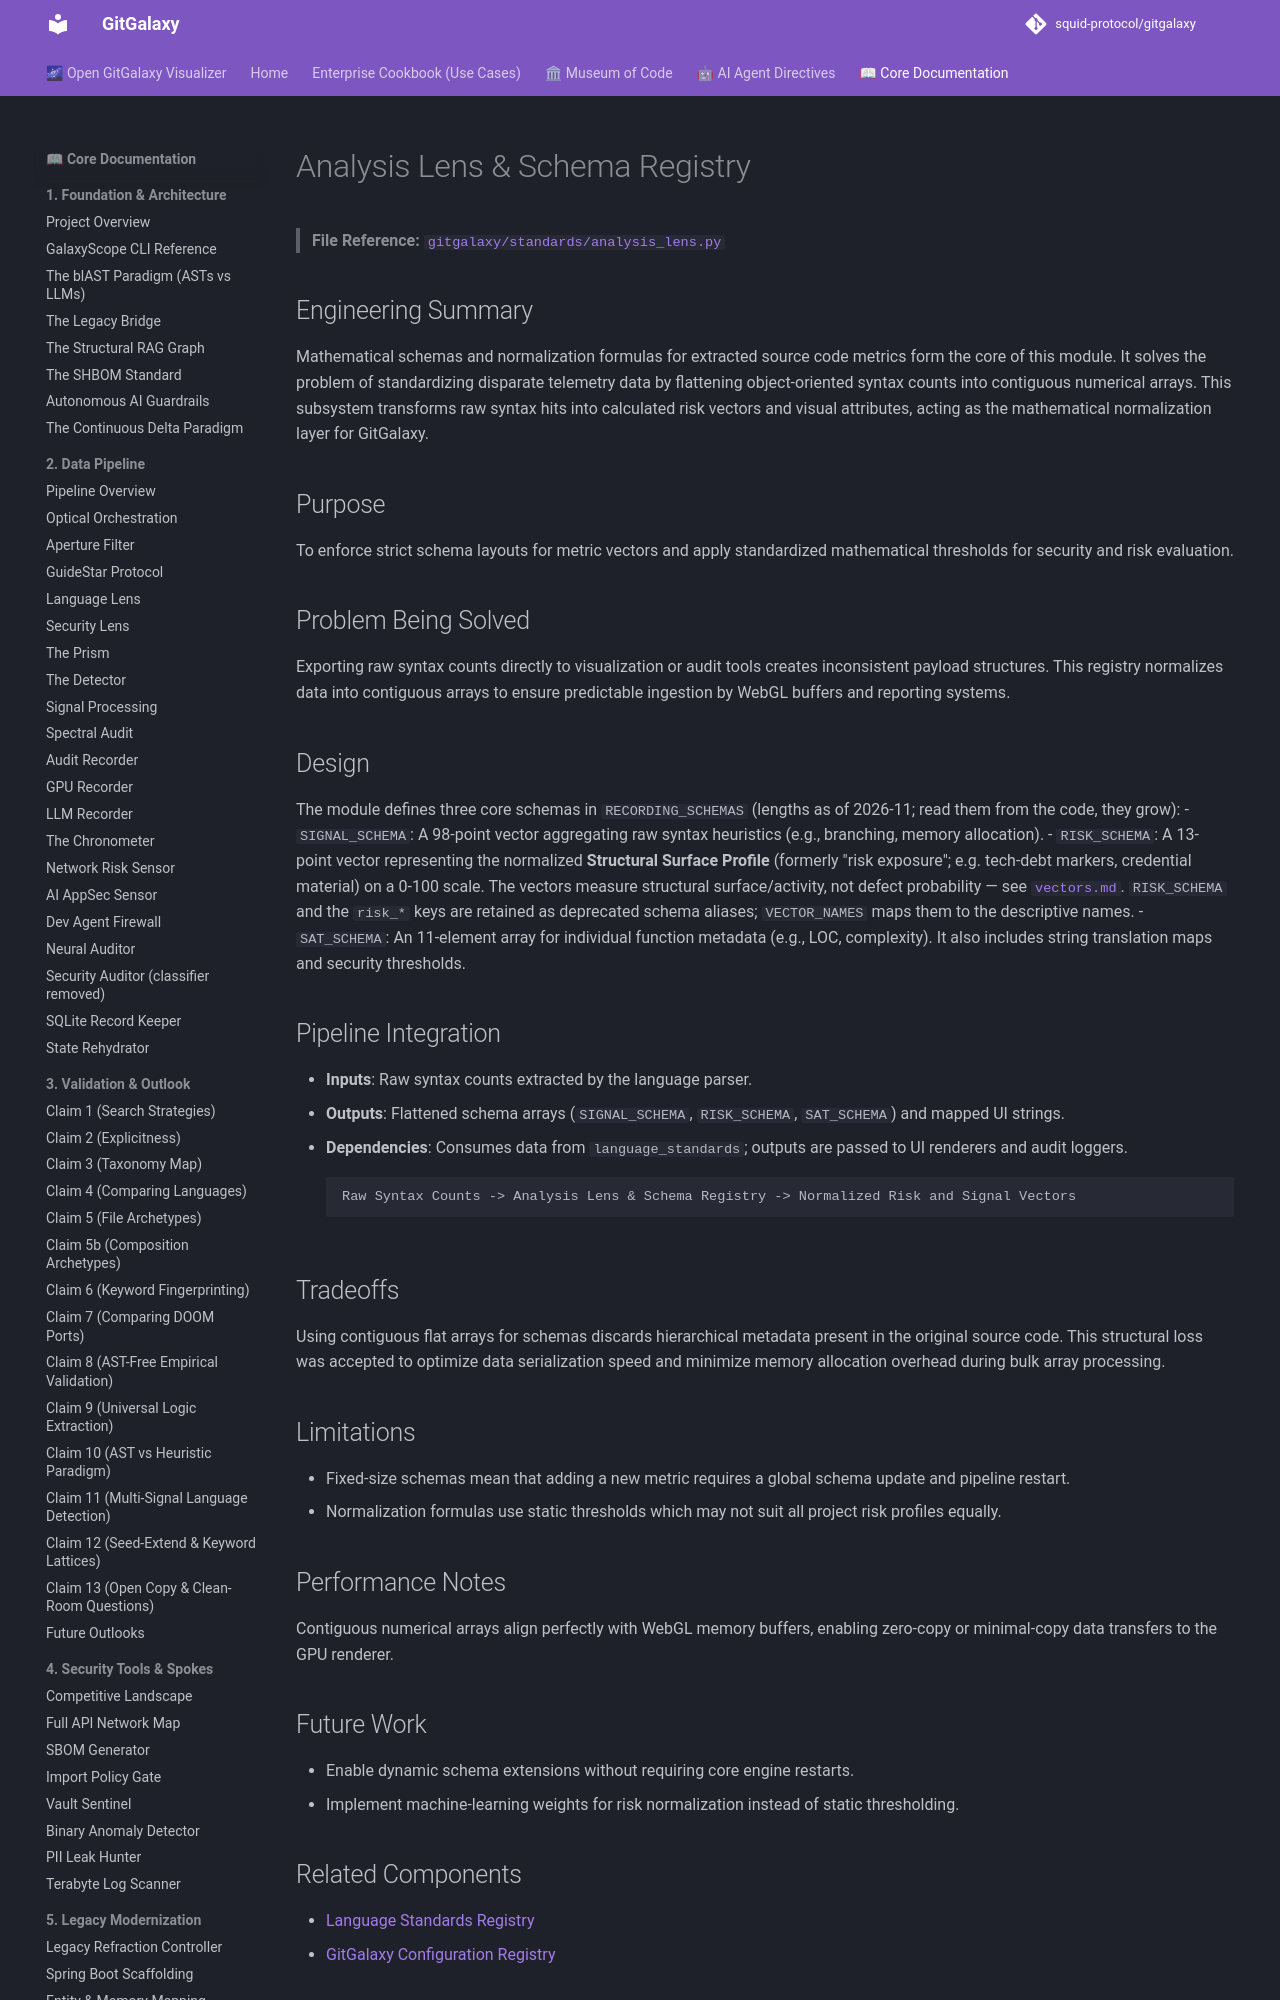

repository: squid-protocol/gitgalaxy · page: 06-03-analysis-lens/index.html · generator: mkdocs

---
description: "> **File Reference:** [`gitgalaxy/standards/analysis_lens.py`](https://github.com/squid-protocol/gitgalaxy/blob/main/gitgalaxy/standards/analysis_lens.py)"
---
# Analysis Lens & Schema Registry

> **File Reference:** [`gitgalaxy/standards/analysis_lens.py`](https://github.com/squid-protocol/gitgalaxy/blob/main/gitgalaxy/standards/analysis_lens.py)

## Engineering Summary
Mathematical schemas and normalization formulas for extracted source code metrics form the core of this module. It solves the problem of standardizing disparate telemetry data by flattening object-oriented syntax counts into contiguous numerical arrays. This subsystem transforms raw syntax hits into calculated risk vectors and visual attributes, acting as the mathematical normalization layer for GitGalaxy.

## Purpose
To enforce strict schema layouts for metric vectors and apply standardized mathematical thresholds for security and risk evaluation.

## Problem Being Solved
Exporting raw syntax counts directly to visualization or audit tools creates inconsistent payload structures. This registry normalizes data into contiguous arrays to ensure predictable ingestion by WebGL buffers and reporting systems.
